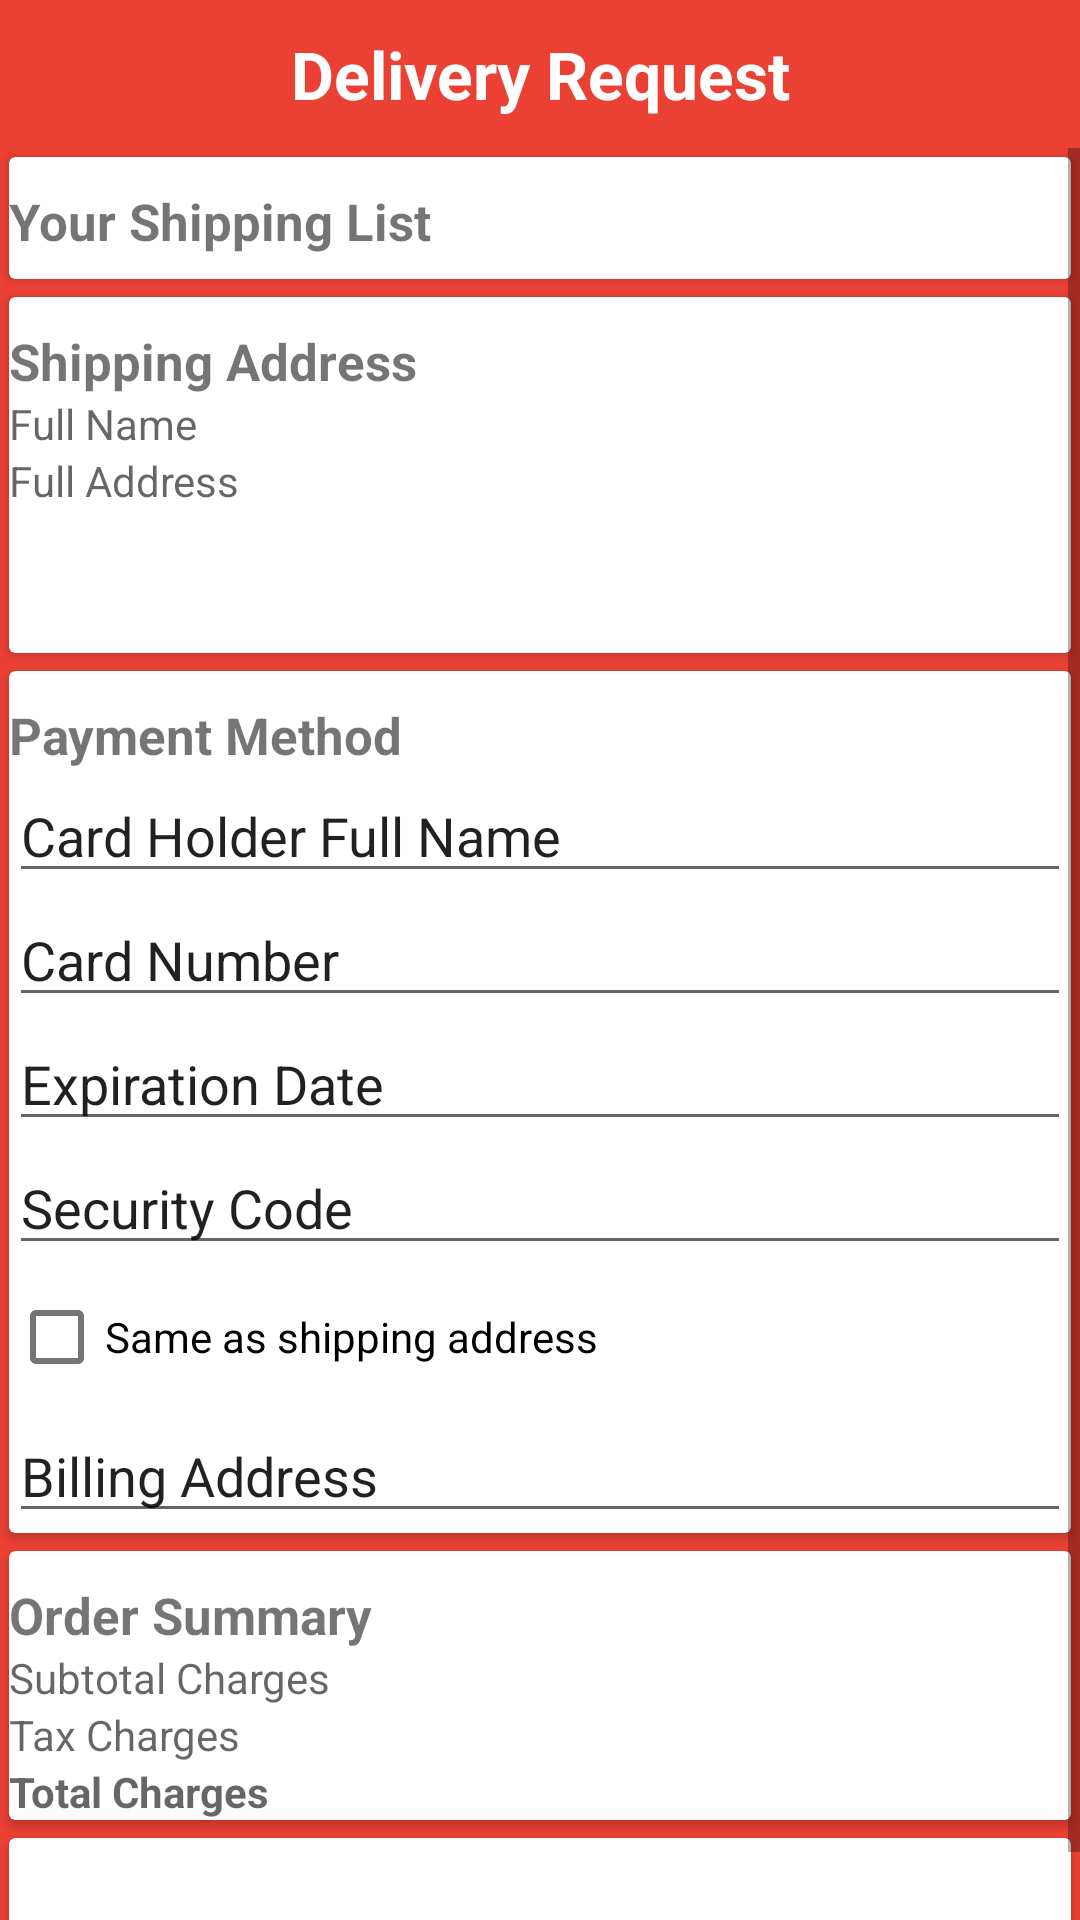

Android layout source for this screen:
<!-- AndroidManifest.xml: application theme AppTheme -->
<!-- res/layout/fragment_delivery_request.xml -->
<?xml version="1.0" encoding="utf-8"?>
<LinearLayout
xmlns:android="http://schemas.android.com/apk/res/android"
xmlns:app="http://schemas.android.com/apk/res-auto"
xmlns:tools="http://schemas.android.com/tools"
android:layout_width="match_parent"
android:background="@color/colorPrimary"
android:layout_height="match_parent"
android:orientation="vertical">

<TextView
    android:layout_width="match_parent"
    android:layout_height="wrap_content"
    android:textSize="22sp"
    android:padding="10dp"
    android:gravity="center"
    android:textColor="@android:color/white"
    android:textStyle="bold"
    android:text="Delivery Request"/>


<ScrollView
    android:layout_width="match_parent"
    android:layout_height="match_parent"
    android:id="@+id/scroll_view_pick_up_request">

    <LinearLayout
        android:layout_width="match_parent"
        android:layout_height="wrap_content"
        android:orientation="vertical"
        android:gravity="center"
        android:id="@+id/linear_layout_pick_up_req">

        <androidx.cardview.widget.CardView
            android:layout_width="match_parent"
            android:layout_height="wrap_content"
            android:layout_margin="3dp">

            <RelativeLayout
                android:layout_width="match_parent"
                android:layout_height="wrap_content"
                android:orientation="vertical">

                <TextView
                    android:id="@+id/shipping_item_list"
                    android:layout_width="match_parent"
                    android:layout_height="wrap_content"
                    android:textSize="17sp"
                    android:textStyle="bold"
                    android:paddingTop="10dp"
                    android:text="Your Shipping List" />

                <androidx.recyclerview.widget.RecyclerView
                    android:id="@+id/recycler_view_delivery_request"
                    android:layout_width="match_parent"
                    android:layout_height="wrap_content"
                    android:layout_below="@+id/shipping_item_list"
                    android:padding="4dp"
                    android:scrollbars="vertical"/>


            </RelativeLayout>

        </androidx.cardview.widget.CardView>

        <androidx.cardview.widget.CardView
            android:layout_width="match_parent"
            android:layout_height="wrap_content"
            android:layout_margin="3dp">

            <LinearLayout
                android:layout_width="match_parent"
                android:layout_height="wrap_content"

                android:orientation="vertical">

                <TextView
                    android:id="@+id/receiver_info_pickup"
                    android:layout_width="match_parent"
                    android:layout_height="wrap_content"
                    android:textSize="17sp"
                    android:textStyle="bold"
                    android:paddingTop="10dp"
                    android:text="Shipping Address" />


                <TextView
                    android:id="@+id/full_name_delivery_request"
                    android:hint="Full Name"
                    android:inputType="text"
                    android:maxLines="1"
                    android:layout_width="match_parent"
                    android:layout_height="wrap_content"
                    />

                <TextView
                    android:id="@+id/full_address_delivery_request"
                    android:hint="Full Address"
                    android:inputType="text"
                    android:maxLines="1"
                    android:layout_width="match_parent"
                    android:layout_height="wrap_content"
                    />


                <Button
                    android:layout_width="wrap_content"
                    android:layout_height="wrap_content"
                    android:text=" Edit Shipping Address"
                    android:drawableStart="@drawable/ic_edit"
                    android:background="@android:color/transparent"
                    />



            </LinearLayout>

        </androidx.cardview.widget.CardView>

        <androidx.cardview.widget.CardView
            android:layout_width="match_parent"
            android:layout_height="wrap_content"
            android:layout_margin="3dp">

            <LinearLayout
                android:layout_width="match_parent"
                android:layout_height="match_parent"
                android:orientation="vertical">


                <TextView
                    android:id="@+id/payment_method"
                    android:layout_width="match_parent"
                    android:layout_height="wrap_content"
                    android:textSize="17sp"
                    android:textStyle="bold"
                    android:paddingTop="10dp"
                    android:text="Payment Method" />


                <AutoCompleteTextView
                    android:id="@+id/card_holder_full_name"
                    android:layout_width="match_parent"
                    android:layout_height="wrap_content"
                    android:paddingTop="10dp"
                    android:text="Card Holder Full Name" />


                <AutoCompleteTextView
                    android:id="@+id/card_number"
                    android:layout_width="match_parent"
                    android:layout_height="wrap_content"
                    android:paddingTop="10dp"
                    android:text="Card Number" />


                <AutoCompleteTextView
                    android:id="@+id/expiration_date"
                    android:layout_width="match_parent"
                    android:layout_height="wrap_content"
                    android:paddingTop="10dp"
                    android:text="Expiration Date" />

                <AutoCompleteTextView
                    android:id="@+id/security_code"
                    android:layout_width="match_parent"
                    android:layout_height="wrap_content"
                    android:paddingTop="10dp"
                    android:text="Security Code" />

                <CheckBox
                    android:layout_width="wrap_content"
                    android:layout_height="wrap_content"
                    android:id="@+id/billing_address_checkbox"
                    android:text="Same as shipping address"
                    />

                <AutoCompleteTextView
                    android:id="@+id/billing_address"
                    android:layout_width="match_parent"
                    android:layout_height="wrap_content"
                    android:paddingTop="10dp"
                    android:text="Billing Address" />

            </LinearLayout>

        </androidx.cardview.widget.CardView>

        <androidx.cardview.widget.CardView
            android:layout_width="match_parent"
            android:layout_height="wrap_content"
            android:layout_margin="3dp">

            <LinearLayout
                android:layout_width="match_parent"
                android:layout_height="wrap_content"

                android:orientation="vertical">

                <TextView
                    android:id="@+id/order_summary_delivery_request"
                    android:layout_width="match_parent"
                    android:layout_height="wrap_content"
                    android:textSize="17sp"
                    android:textStyle="bold"
                    android:paddingTop="10dp"
                    android:text="Order Summary" />


                <TextView
                    android:id="@+id/subtotal_charges"
                    android:hint="Subtotal Charges"
                    android:inputType="text"
                    android:maxLines="1"
                    android:layout_width="match_parent"
                    android:layout_height="wrap_content"
                    />

                <TextView
                    android:id="@+id/tax_charges"
                    android:hint="Tax Charges"
                    android:inputType="text"
                    android:maxLines="1"
                    android:layout_width="match_parent"
                    android:layout_height="wrap_content"
                    />


                <TextView
                    android:id="@+id/total_charges"
                    android:hint="Total Charges"
                    android:inputType="text"
                    android:textStyle="bold"
                    android:maxLines="1"
                    android:layout_width="match_parent"
                    android:layout_height="wrap_content"
                    />


            </LinearLayout>

        </androidx.cardview.widget.CardView>


        <androidx.cardview.widget.CardView
            android:layout_width="match_parent"
            android:layout_height="wrap_content"
            android:layout_margin="3dp">

                <Button
                    android:id="@+id/submit_request_button"
                    android:layout_width="match_parent"
                    android:layout_height="wrap_content"
                    android:background="@android:color/transparent"
                    android:text="Proceed to payment"/>


        </androidx.cardview.widget.CardView>

    </LinearLayout>
</ScrollView>
</LinearLayout>
<!-- resources referenced by this layout -->
<resources>
  <color name="colorPrimary">#eb4034</color>
</resources>
